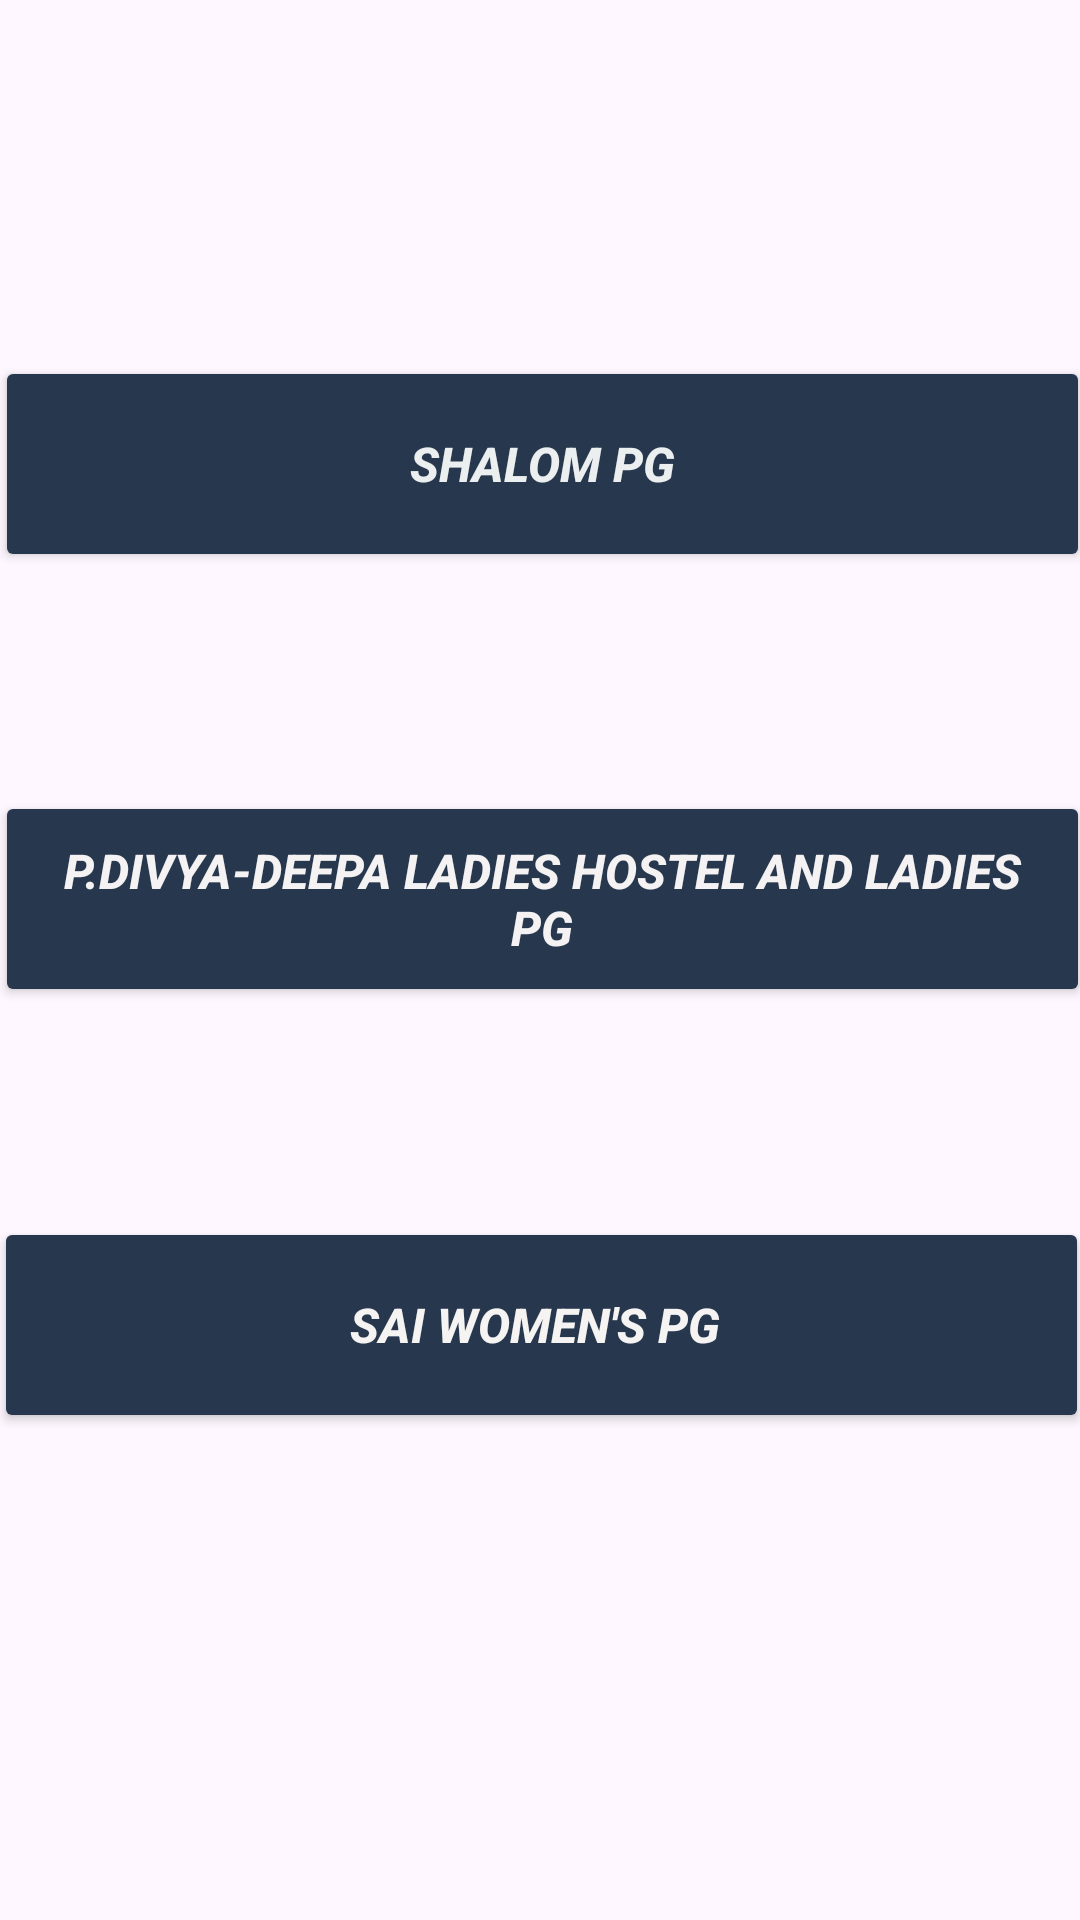

The Android layout XML behind this screen, and the referenced resources:
<!-- AndroidManifest.xml: application theme Theme.Mangalorecollegeguidance -->
<!-- res/layout/activity_main5.xml -->
<?xml version="1.0" encoding="utf-8"?>
<androidx.constraintlayout.widget.ConstraintLayout xmlns:android="http://schemas.android.com/apk/res/android"
    xmlns:app="http://schemas.android.com/apk/res-auto"
    xmlns:tools="http://schemas.android.com/tools"
    android:layout_width="match_parent"
    android:layout_height="match_parent"
    android:background="@drawable/background"
    tools:context=".MainActivity5">

    <Button
        android:id="@+id/shalom"
        android:layout_width="365dp"
        android:layout_height="72dp"
        android:backgroundTint="#27374D"
        android:text="Shalom PG"
        android:textColor="#ECEFEF"
        android:textSize="16sp"
        android:textStyle="bold|italic"
        app:layout_constraintBottom_toBottomOf="parent"
        app:layout_constraintEnd_toEndOf="parent"
        app:layout_constraintHorizontal_bias="0.41"
        app:layout_constraintStart_toStartOf="parent"
        app:layout_constraintTop_toTopOf="parent"
        app:layout_constraintVertical_bias="0.209" />

    <Button
        android:id="@+id/deepa"
        android:layout_width="365dp"
        android:layout_height="72dp"
        android:backgroundTint="#27374D"
        android:text="P.Divya-Deepa Ladies Hostel and Ladies PG"
        android:textColor="#F4F2F2"
        android:textSize="16sp"
        android:textStyle="bold|italic"
        app:layout_constraintBottom_toBottomOf="parent"
        app:layout_constraintEnd_toEndOf="parent"
        app:layout_constraintHorizontal_bias="0.452"
        app:layout_constraintStart_toStartOf="parent"
        app:layout_constraintTop_toTopOf="parent"
        app:layout_constraintVertical_bias="0.464" />

    <Button
        android:id="@+id/karthik"
        android:layout_width="365dp"
        android:layout_height="72dp"
        android:backgroundTint="#27374D"
        android:gravity="center"
        android:text="Sai Women's PG "
        android:textColor="#F6F3F3"
        android:textSize="16sp"
        android:textStyle="bold|italic"
        app:layout_constraintBottom_toBottomOf="parent"
        app:layout_constraintEnd_toEndOf="parent"
        app:layout_constraintHorizontal_bias="0.487"
        app:layout_constraintStart_toStartOf="parent"
        app:layout_constraintTop_toTopOf="parent"
        app:layout_constraintVertical_bias="0.714" />
</androidx.constraintlayout.widget.ConstraintLayout>
<!-- resources referenced by this layout -->
<resources>
  <style name="Theme.Mangalorecollegeguidance" parent="Base.Theme.Mangalorecollegeguidance" />
  <style name="Base.Theme.Mangalorecollegeguidance" parent="Theme.Material3.DayNight.NoActionBar">
          
          
      </style>
</resources>
